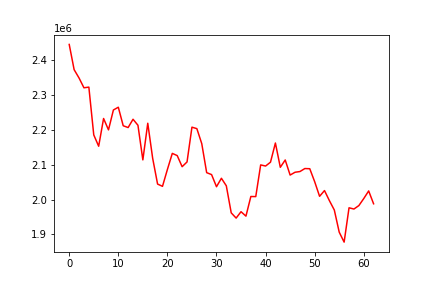

The table this chart was drawn from, first rows:
, 0
0, 2444297
1, 2372073
2, 2348210
3, 2320109
4, 2322025
5, 2185105
6, 2152668
7, 2232125
8, 2199578
9, 2256510
10, 2264438
11, 2211346
12, 2206203
13, 2229955
14, 2212774
15, 2113573
16, 2218511
17, 2117999
18, 2044268
19, 2037776
20, 2086053
21, 2132164
22, 2125855
23, 2094050
24, 2107654
25, 2207260
26, 2203074
27, 2159999
28, 2076959
29, 2071396
30, 2036671
31, 2060896
32, 2039330
33, 1961819
34, 1946818
35, 1965074
36, 1952369
37, 2008640
38, 2008379
39, 2099164
40, 2095894
41, 2106965
42, 2161893
43, 2092298
44, 2113268
45, 2070078
46, 2078138
47, 2080157
48, 2088750
49, 2088236
50, 2051068
51, 2009175
52, 2025655
53, 1996781
54, 1969969
55, 1906472
56, 1877964
57, 1976296
58, 1972747
59, 1982615
... 3 more rows
